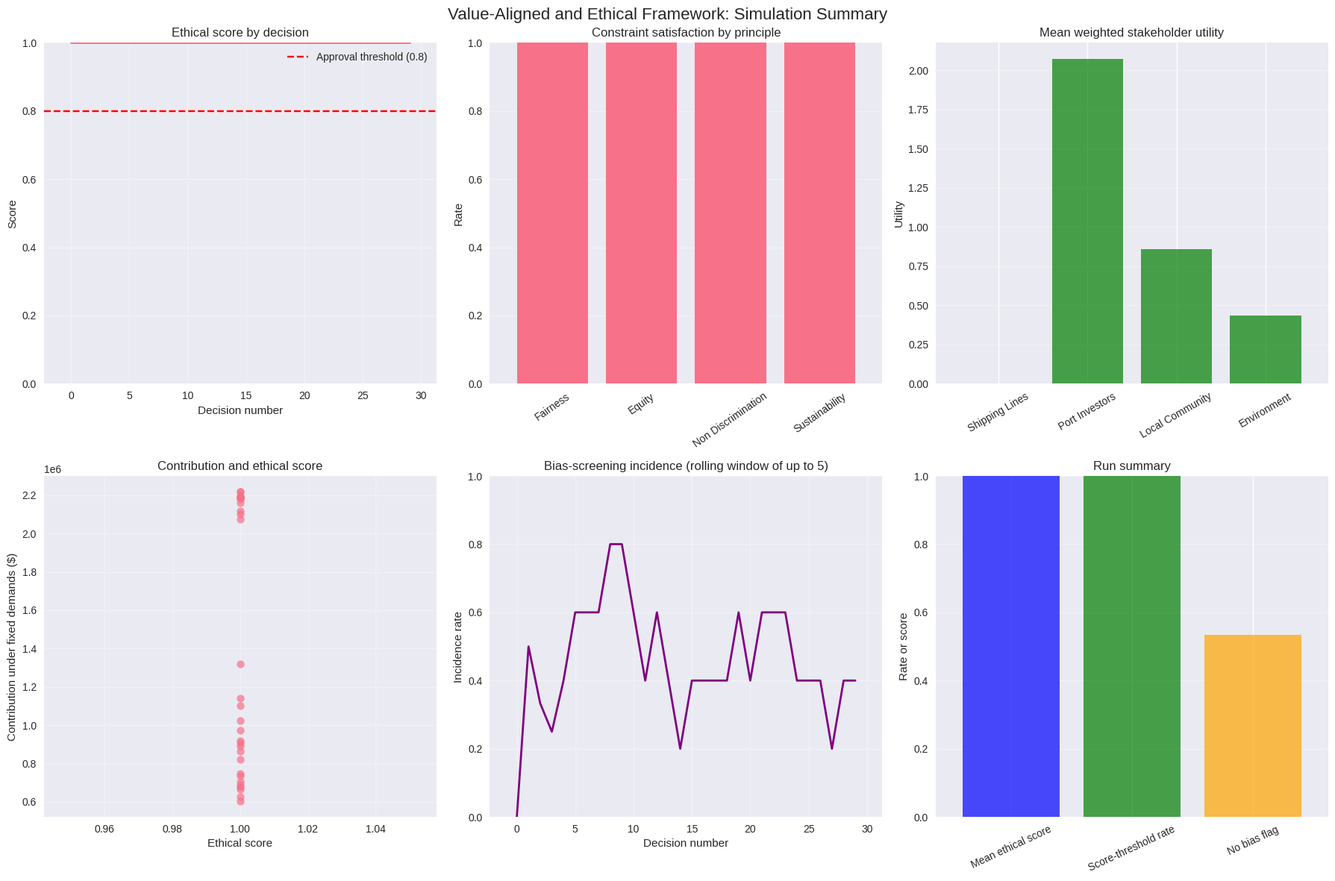

Write Python code to recreate this figure. (Note: this script raises an exception after producing the figure.)
from collections import defaultdict
from dataclasses import dataclass
from enum import Enum
from typing import Callable, Dict, List, Optional, Tuple
import random
import time

import matplotlib.pyplot as plt
import numpy as np
import pandas as pd
import seaborn as sns

plt.style.use("seaborn-v0_8")
sns.set_palette("husl")

@dataclass
class Port:
    """A port with a capacity and a cost for each shipping line."""

    id: int
    name: str
    capacity: float
    costs: List[float]


@dataclass
class ShippingLine:
    """A shipping line with demand and customer characteristics."""

    id: int
    name: str
    demand: float
    priority: int
    size_category: str
    price_sensitivity: float


@dataclass
class MarketParameters:
    """Market-wide price bounds and price sensitivity."""

    price_sensitivity: float
    min_price: float
    max_price: float


class EthicalPrinciple(Enum):
    """Principles represented by the example framework."""

    FAIRNESS = "fairness"
    TRANSPARENCY = "transparency"
    ACCOUNTABILITY = "accountability"
    SUSTAINABILITY = "sustainability"
    EQUITY = "equity"
    NON_DISCRIMINATION = "non_discrimination"


class StakeholderType(Enum):
    """Stakeholder categories that can be represented in the model."""

    CUSTOMERS = "customers"
    EMPLOYEES = "employees"
    SHAREHOLDERS = "shareholders"
    COMMUNITY = "community"
    ENVIRONMENT = "environment"
    REGULATORS = "regulators"


@dataclass
class EthicalConstraint:
    """A hard or soft test applied to a candidate price vector."""

    principle: EthicalPrinciple
    constraint_type: str
    description: str
    check_function: Callable
    penalty_weight: float = 1.0
    threshold: float = 0.0


@dataclass
class Stakeholder:
    """A stakeholder and a utility function for the modeled context."""

    stakeholder_type: StakeholderType
    name: str
    interests: List[str]
    utility_function: Callable
    weight: float = 1.0


@dataclass
class EthicalDecision:
    """A pricing decision and its recorded assessment."""

    timestamp: float
    decision_maker: str
    prices: np.ndarray
    ethical_score: float
    stakeholder_utilities: Dict[str, float]
    constraint_compliance: Dict[str, bool]
    rationale: str
    audit_trail: List[str]
    approval_required: bool = False
    approved_by: Optional[str] = None

class EthicalFramework:
    """Evaluate ethical constraints and search for high-scoring prices."""

    def __init__(self):
        self.ethical_principles = list(EthicalPrinciple)
        self.constraints = []
        self.stakeholders = []
        self.audit_log = []
        self.compliance_history = []
        self.bias_detector = BiasDetector()
        self.transparency_engine = TransparencyEngine()
        self._initialize_default_constraints()
        self._initialize_default_stakeholders()

    def _initialize_default_constraints(self):
        """Register the example's fairness, equity, and proxy constraints."""

        def fairness_check(prices, market_context):
            base_prices = np.asarray(market_context.get("base_prices", prices), dtype=float)
            if np.any(base_prices <= 0):
                raise ValueError("Reference prices must be positive.")
            return float(np.mean(prices / base_prices)) <= 1.5

        self.constraints.append(
            EthicalConstraint(
                EthicalPrinciple.FAIRNESS,
                "hard",
                "Limit the mean price increase relative to reference prices",
                fairness_check,
                penalty_weight=2.0,
                threshold=1.5,
            )
        )

        def equity_check(prices, market_context):
            segments = market_context.get("customer_segments", {})
            small_indices = segments.get("small", [])
            if not small_indices:
                return True
            small_prices = prices[small_indices]
            if len(small_prices) == 0:
                return True
            return float(np.mean(small_prices)) <= float(np.mean(prices)) * 1.2

        self.constraints.append(
            EthicalConstraint(
                EthicalPrinciple.EQUITY,
                "hard",
                "Limit the average price premium for small shipping lines",
                equity_check,
                penalty_weight=1.5,
                threshold=1.2,
            )
        )

        def non_discrimination_check(prices, market_context):
            average_price = float(np.mean(prices))
            if average_price <= 0:
                raise ValueError("Average price must be positive.")
            coefficient_of_variation = float(np.std(prices) / average_price)
            return coefficient_of_variation <= 0.3

        self.constraints.append(
            EthicalConstraint(
                EthicalPrinciple.NON_DISCRIMINATION,
                "soft",
                "Limit relative price variation as a proxy for discrimination",
                non_discrimination_check,
                penalty_weight=1.0,
                threshold=0.3,
            )
        )

        def sustainability_check(prices, market_context):
            impact = market_context.get("environmental_impact", 0.5)
            return 0.0 <= impact <= 0.8

        self.constraints.append(
            EthicalConstraint(
                EthicalPrinciple.SUSTAINABILITY,
                "soft",
                "Keep the supplied environmental-impact index within its threshold",
                sustainability_check,
                penalty_weight=0.8,
                threshold=0.8,
            )
        )

    def _initialize_default_stakeholders(self):
        """Register utility functions and relative stakeholder weights."""

        def customer_utility(prices, context):
            service_quality = context.get("service_quality", 0.8)
            sensitivity = context.get("price_sensitivity", 0.01)
            return max(0.0, service_quality - sensitivity * float(np.mean(prices)))

        self.stakeholders.append(
            Stakeholder(
                StakeholderType.CUSTOMERS,
                "Shipping Lines",
                ["affordable_pricing", "service_quality", "reliability"],
                customer_utility,
                weight=2.0,
            )
        )

        def shareholder_utility(prices, context):
            costs = np.asarray(context.get("costs", np.ones_like(prices) * 80), dtype=float)
            demands = np.asarray(context.get("demands", np.ones_like(prices) * 10000), dtype=float)
            if costs.shape != prices.shape or demands.shape != prices.shape:
                raise ValueError("Prices, costs, and demands must have matching shapes.")
            return float(np.sum((prices - costs) * demands) / 1_000_000)

        self.stakeholders.append(
            Stakeholder(
                StakeholderType.SHAREHOLDERS,
                "Port Investors",
                ["profitability", "market_share", "growth"],
                shareholder_utility,
                weight=1.5,
            )
        )

        def community_utility(prices, context):
            employment = context.get("employment_level", 0.9)
            local_business = context.get("local_business_impact", 0.8)
            price_factor = 1.0 if float(np.mean(prices)) < 120 else 0.8
            return employment * local_business * price_factor

        self.stakeholders.append(
            Stakeholder(
                StakeholderType.COMMUNITY,
                "Local Community",
                ["employment", "local_business", "economic_development"],
                community_utility,
                weight=1.2,
            )
        )

        def environment_utility(prices, context):
            return 1.0 - context.get("environmental_impact", 0.5)

        self.stakeholders.append(
            Stakeholder(
                StakeholderType.ENVIRONMENT,
                "Environment",
                ["sustainability", "pollution_reduction", "carbon_footprint"],
                environment_utility,
                weight=1.0,
            )
        )

    def evaluate_ethical_compliance(self, prices: np.ndarray, market_context: Dict) -> Dict:
        """Return per-constraint results, violations, penalties, and score."""

        prices = np.asarray(prices, dtype=float)
        if prices.ndim != 1 or prices.size == 0 or not np.all(np.isfinite(prices)):
            raise ValueError("Prices must be a non-empty, finite one-dimensional array.")

        results = {
            "overall_compliance": True,
            "hard_constraints_satisfied": True,
            "constraint_compliance": {},
            "ethical_score": 1.0,
            "violations": [],
            "penalties": [],
            "recommendations": [],
        }
        total_penalty = 0.0

        for constraint in self.constraints:
            try:
                compliant = bool(constraint.check_function(prices, market_context))
            except (ValueError, IndexError, TypeError, FloatingPointError) as error:
                compliant = False
                description = f"{constraint.description} (evaluation error: {error})"
            else:
                description = constraint.description

            principle = constraint.principle.value
            results["constraint_compliance"][principle] = compliant
            if compliant:
                continue

            results["overall_compliance"] = False
            if constraint.constraint_type == "hard":
                results["hard_constraints_satisfied"] = False
                penalty = constraint.penalty_weight
            else:
                penalty = constraint.penalty_weight * self._calculate_violation_degree(
                    prices, market_context, constraint
                )

            total_penalty += penalty
            results["penalties"].append(penalty)
            results["violations"].append(
                {
                    "principle": principle,
                    "description": description,
                    "constraint_type": constraint.constraint_type,
                }
            )
            results["recommendations"].append(
                self._generate_compliance_recommendation(constraint)
            )

        results["ethical_score"] = max(0.0, 1.0 - total_penalty)
        return results

    def _calculate_violation_degree(
        self, prices: np.ndarray, market_context: Dict, constraint: EthicalConstraint
    ) -> float:
        """Scale soft-constraint violations to the interval from zero to one."""

        if constraint.principle == EthicalPrinciple.NON_DISCRIMINATION:
            average_price = float(np.mean(prices))
            if average_price <= 0:
                return 1.0
            coefficient = float(np.std(prices) / average_price)
            degree = max(0.0, (coefficient - constraint.threshold) / constraint.threshold)
            return min(degree, 1.0)

        if constraint.principle == EthicalPrinciple.SUSTAINABILITY:
            impact = float(market_context.get("environmental_impact", 0.5))
            degree = max(0.0, (impact - constraint.threshold) / (1.0 - constraint.threshold))
            return min(degree, 1.0)

        return 0.5

    def _generate_compliance_recommendation(self, constraint: EthicalConstraint) -> str:
        """Provide a principle-specific prompt for reviewing a violation."""

        recommendations = {
            EthicalPrinciple.FAIRNESS: "Review price increases against the reference prices.",
            EthicalPrinciple.EQUITY: "Review affordability for small shipping lines.",
            EthicalPrinciple.NON_DISCRIMINATION: "Review the reasons for price differences.",
            EthicalPrinciple.SUSTAINABILITY: "Review environmental impacts and mitigation options.",
        }
        return recommendations.get(
            constraint.principle,
            f"Review the {constraint.principle.value} principle.",
        )

    def calculate_stakeholder_utilities(self, prices: np.ndarray, market_context: Dict) -> Dict[str, float]:
        """Calculate each modeled stakeholder's weighted utility."""

        prices = np.asarray(prices, dtype=float)
        utilities = {}
        for stakeholder in self.stakeholders:
            utility = stakeholder.utility_function(prices, market_context)
            utilities[stakeholder.name] = float(utility) * stakeholder.weight
        return utilities

    def optimize_ethical_pricing(self, base_prices: np.ndarray, market_context: Dict) -> EthicalDecision:
        """Use the specified 100-step decreasing-step random-walk search."""

        optimal_prices = np.asarray(base_prices, dtype=float).copy()
        if optimal_prices.ndim != 1 or optimal_prices.size == 0:
            raise ValueError("Base prices must be a non-empty one-dimensional array.")

        best_score = -np.inf
        best_utilities = None
        best_compliance = None

        for iteration in range(100):
            candidate_prices = self._generate_candidate_prices(
                optimal_prices, market_context, iteration
            )
            compliance = self.evaluate_ethical_compliance(candidate_prices, market_context)

            # Hard constraints define feasibility; soft violations affect the score instead.
            if not compliance["hard_constraints_satisfied"]:
                continue

            utilities = self.calculate_stakeholder_utilities(candidate_prices, market_context)
            overall_utility = sum(utilities.values())
            combined_score = compliance["ethical_score"] * 0.6 + (overall_utility / 10.0) * 0.4

            if combined_score > best_score:
                best_score = combined_score
                optimal_prices = candidate_prices.copy()
                best_utilities = utilities.copy()
                best_compliance = compliance.copy()

        if best_compliance is None:
            raise RuntimeError("The search found no candidate satisfying all hard constraints.")

        decision = EthicalDecision(
            timestamp=time.time(),
            decision_maker="EthicalFramework",
            prices=optimal_prices.copy(),
            ethical_score=best_compliance["ethical_score"],
            stakeholder_utilities=best_utilities,
            constraint_compliance=best_compliance["constraint_compliance"],
            rationale=self._generate_decision_rationale(best_compliance, best_utilities),
            audit_trail=self._create_audit_trail(optimal_prices, market_context),
            approval_required=best_compliance["ethical_score"] < 0.8,
        )
        self.audit_log.append(decision)
        return decision

    def _generate_candidate_prices(
        self, current_prices: np.ndarray, market_context: Dict, iteration: int
    ) -> np.ndarray:
        """Perturb each price and enforce the market's elementwise bounds."""

        step_size = 10.0 * (0.95 ** iteration)
        candidate_prices = np.asarray(current_prices, dtype=float).copy()
        perturbations = np.random.uniform(-step_size, step_size, len(candidate_prices))
        candidate_prices += perturbations
        minimum = market_context.get("min_price", 80)
        maximum = market_context.get("max_price", 150)
        if minimum > maximum:
            raise ValueError("The minimum price cannot exceed the maximum price.")
        return np.clip(candidate_prices, minimum, maximum)

    def _generate_decision_rationale(self, compliance: Dict, utilities: Dict) -> str:
        """Summarize constraint status and the largest weighted utility."""

        rationale = [f"Ethical score: {compliance['ethical_score']:.1%}"]
        if compliance["violations"]:
            rationale.append(f"Soft concerns recorded: {len(compliance['violations'])}")
        else:
            rationale.append("All modeled constraints satisfied")
        if utilities:
            leading_stakeholder = max(utilities.items(), key=lambda item: item[1])[0]
            rationale.append(f"Largest weighted utility: {leading_stakeholder}")
        return "; ".join(rationale)

    def _create_audit_trail(self, prices: np.ndarray, market_context: Dict) -> List[str]:
        """Record the decision context and price summary for later review."""

        return [
            f"Decision timestamp: {time.strftime('%Y-%m-%d %H:%M:%S')}",
            f"Average price: ${np.mean(prices):.2f}",
            f"Price range: ${np.min(prices):.2f} - ${np.max(prices):.2f}",
            f"Market conditions: {market_context.get('market_state', 'normal')}",
            "Framework version: 1.0",
        ]

    def get_compliance_report(self) -> Dict:
        """Summarize decisions recorded by this framework instance."""

        if not self.audit_log:
            return {"message": "No decisions recorded."}

        total = len(self.audit_log)
        scores = [decision.ethical_score for decision in self.audit_log]
        compliant = sum(score >= 0.8 for score in scores)
        constraint_stats = defaultdict(lambda: {"compliant": 0, "total": 0})

        for decision in self.audit_log:
            for principle, is_compliant in decision.constraint_compliance.items():
                constraint_stats[principle]["total"] += 1
                constraint_stats[principle]["compliant"] += int(is_compliant)

        principle_compliance = {
            principle: counts["compliant"] / counts["total"]
            for principle, counts in constraint_stats.items()
        }
        return {
            "total_decisions": total,
            "average_ethical_score": float(np.mean(scores)),
            "compliance_rate": compliant / total,
            "principle_compliance": principle_compliance,
            "recent_decisions": self.audit_log[-5:],
        }

class BiasDetector:
    """Flag large between-group price differences as a screening signal."""

    def __init__(self):
        self.bias_indicators = []
        self.mitigation_strategies = {}

    def detect_price_bias(self, prices: np.ndarray, customer_attributes: Dict) -> Dict:
        """Assess size and regional price variation using explicit thresholds."""

        prices = np.asarray(prices, dtype=float)
        if prices.ndim != 1 or not np.all(np.isfinite(prices)):
            raise ValueError("Prices must be a finite one-dimensional array.")

        analysis = {
            "bias_detected": False,
            "bias_types": [],
            "severity": "low",
            "recommendations": [],
        }
        checks = [
            ("size_categories", "size_based", 0.2, "Review pricing across customer sizes."),
            ("regions", "regional", 0.15, "Review regional pricing differences."),
        ]

        for attribute_key, bias_name, threshold, recommendation in checks:
            if attribute_key not in customer_attributes:
                continue
            categories = customer_attributes[attribute_key]
            if len(categories) != len(prices):
                raise ValueError(f"{attribute_key} must contain one category per price.")
            difference = self._check_group_bias(prices, categories)
            if difference > threshold:
                analysis["bias_detected"] = True
                analysis["bias_types"].append(bias_name)
                analysis["severity"] = "high" if difference > 2 * threshold else "medium"
                analysis["recommendations"].append(recommendation)
        return analysis

    def _check_group_bias(self, prices: np.ndarray, categories: List[str]) -> float:
        """Return the largest relative difference between category means."""

        grouped_prices = defaultdict(list)
        for price, category in zip(prices, categories):
            grouped_prices[category].append(float(price))
        group_means = [float(np.mean(values)) for values in grouped_prices.values()]
        if len(group_means) < 2:
            return 0.0
        minimum = min(group_means)
        if minimum <= 0:
            return float("inf")
        return (max(group_means) - minimum) / minimum

    def _check_size_bias(self, prices: np.ndarray, size_categories: List[str]) -> float:
        """Compatibility helper for checking price variation by group."""

        return self._check_group_bias(np.asarray(prices, dtype=float), size_categories)

    def _check_regional_bias(self, prices: np.ndarray, regions: List[str]) -> float:
        """Compatibility helper for checking price variation by region."""

        return self._check_group_bias(np.asarray(prices, dtype=float), regions)


class TransparencyEngine:
    """Produce a human-readable summary of a recorded pricing decision."""

    def __init__(self):
        self.transparency_records = []
        self.explanation_templates = {}

    def generate_pricing_explanation(self, decision: EthicalDecision, market_context: Dict) -> Dict:
        """Summarize modeled factors without claiming complete explainability."""

        explanation = {
            "summary": f"Pricing decision with ethical score {decision.ethical_score:.1%}",
            "factors": [
                f"Market conditions: {market_context.get('market_state', 'normal')}",
                f"Average price: ${np.mean(decision.prices):.2f}",
                f"Price range: ${np.min(decision.prices):.2f} - ${np.max(decision.prices):.2f}",
            ],
            "ethical_considerations": [],
            "stakeholder_impact": [],
            "alternatives_considered": [],
            "confidence_level": "Not assessed",
        }
        for principle, compliant in decision.constraint_compliance.items():
            status = "Satisfied" if compliant else "Not satisfied"
            explanation["ethical_considerations"].append(
                f"{principle.replace('_', ' ').title()}: {status}"
            )
        for stakeholder, utility in decision.stakeholder_utilities.items():
            explanation["stakeholder_impact"].append(
                f"{stakeholder}: weighted utility {utility:.3f}"
            )
        return explanation

def create_concrete_example():
    """Create the three-port, three-shipping-line example instance."""

    ports = [
        Port(id=0, name="Port A", capacity=20000, costs=[80, 85, 82]),
        Port(id=1, name="Port B", capacity=18000, costs=[85, 78, 88]),
        Port(id=2, name="Port C", capacity=22000, costs=[75, 90, 80]),
    ]
    shipping_lines = [
        ShippingLine(0, "Global Shipping Line", 12000, 1, "large", 0.008),
        ShippingLine(1, "Pacific Trade Line", 8000, 2, "medium", 0.012),
        ShippingLine(2, "Regional Container Line", 3000, 3, "small", 0.015),
    ]
    market_params = MarketParameters(price_sensitivity=0.01, min_price=80, max_price=150)
    return ports, shipping_lines, market_params


ports, shipping_lines, market_params = create_concrete_example()
ethical_framework = EthicalFramework()

print("Value-Aligned and Ethical Framework Configuration")
print(f"Number of ports: {len(ports)}")
print(f"Number of shipping lines: {len(shipping_lines)}")
print(f"Total market demand: {sum(line.demand for line in shipping_lines):,} TEU")
print(f"Total port capacity: {sum(port.capacity for port in ports):,} TEU")
print(f"Ethical principles represented: {[item.value for item in ethical_framework.ethical_principles]}")
print(f"Constraints evaluated: {len(ethical_framework.constraints)}")
print(f"Stakeholders with utility functions: {len(ethical_framework.stakeholders)}")
print("\nShipping line characteristics:")
for line in shipping_lines:
    print(
        f"- {line.name}: {line.size_category.title()}, "
        f"priority {line.priority}, price sensitivity {line.price_sensitivity:.3f}"
    )

def demonstrate_ethical_pricing():
    """Evaluate the illustrative shortage prices and search for a decision."""

    market_context = {
        "market_state": "shortage",
        "base_prices": np.array([100.0, 105.0, 95.0]),
        "min_price": market_params.min_price,
        "max_price": market_params.max_price,
        "customer_segments": {"small": [2], "medium": [1], "large": [0]},
        "demands": np.array([12000.0, 8000.0, 3000.0]),
        "costs": np.array([80.0, 85.0, 75.0]),
        "service_quality": 0.85,
        "price_sensitivity": 0.01,
        "employment_level": 0.92,
        "local_business_impact": 0.88,
        "environmental_impact": 0.6,
    }
    unconstrained_prices = np.array([145.0, 142.0, 138.0])

    print("\nETHICAL PRICING DECISION DEMONSTRATION")
    print("Scenario: market shortage")
    print(f"Illustrative comparison prices: ${', '.join(f'{price:.0f}' for price in unconstrained_prices)}")
    print(f"Mean comparison price: ${np.mean(unconstrained_prices):.2f}")

    comparison = ethical_framework.evaluate_ethical_compliance(
        unconstrained_prices, market_context
    )
    print("\nAssessment of comparison prices")
    print(f"All constraints satisfied: {'Yes' if comparison['overall_compliance'] else 'No'}")
    print(f"Hard constraints satisfied: {'Yes' if comparison['hard_constraints_satisfied'] else 'No'}")
    print(f"Ethical score: {comparison['ethical_score']:.1%}")
    for violation in comparison["violations"]:
        print(
            f"- {violation['principle'].replace('_', ' ').title()} "
            f"({violation['constraint_type']}): {violation['description']}"
        )

    decision = ethical_framework.optimize_ethical_pricing(
        unconstrained_prices, market_context
    )
    print("\nRandom-walk search decision")
    print(f"Selected prices: ${', '.join(f'{price:.2f}' for price in decision.prices)}")
    print(f"Mean selected price: ${np.mean(decision.prices):.2f}")
    print(f"Ethical score: {decision.ethical_score:.1%}")
    print(f"Approval required by this rule: {'Yes' if decision.approval_required else 'No'}")
    print(f"Rationale: {decision.rationale}")

    print("\nConstraint assessment")
    for principle, compliant in decision.constraint_compliance.items():
        print(f"- {principle.replace('_', ' ').title()}: {'Satisfied' if compliant else 'Not satisfied'}")

    print("\nWeighted stakeholder utilities")
    for stakeholder, utility in decision.stakeholder_utilities.items():
        print(f"- {stakeholder}: {utility:.3f}")

    unconstrained_profit = float(
        np.sum((unconstrained_prices - market_context["costs"]) * market_context["demands"])
    )
    selected_profit = float(
        np.sum((decision.prices - market_context["costs"]) * market_context["demands"])
    )
    if not np.isclose(unconstrained_profit, 0.0):
        profit_reduction = (unconstrained_profit - selected_profit) / unconstrained_profit * 100
    else:
        profit_reduction = np.nan
    print("\nContribution comparison under fixed demands")
    print(f"Comparison-price contribution: ${unconstrained_profit:,.2f}")
    print(f"Selected-price contribution: ${selected_profit:,.2f}")
    print(f"Relative change from comparison prices: {profit_reduction:.1f}%")

    explanation = ethical_framework.transparency_engine.generate_pricing_explanation(
        decision, market_context
    )
    print("\nDecision explanation")
    print(explanation["summary"])
    for factor in explanation["factors"]:
        print(f"- {factor}")
    for item in explanation["ethical_considerations"]:
        print(f"- {item}")
    return decision, comparison, market_context


ethical_decision, unconstrained_compliance, shortage_context = demonstrate_ethical_pricing()

def demonstrate_bias_detection():
    """Detect group-price differences and demonstrate a simple reduction step."""

    prices = np.array([120.0, 125.0, 140.0])
    customer_attributes = {
        "size_categories": ["large", "medium", "small"],
        "regions": ["europe", "asia", "africa"],
    }
    detector = BiasDetector()
    initial_analysis = detector.detect_price_bias(prices, customer_attributes)

    print("\nBIAS DETECTION AND MITIGATION")
    print(f"Test prices: ${', '.join(f'{price:.0f}' for price in prices)}")
    print(f"Customer attributes: {customer_attributes}")
    print(f"Bias signal detected: {'Yes' if initial_analysis['bias_detected'] else 'No'}")
    print(f"Severity: {initial_analysis['severity']}")
    print(f"Flagged comparisons: {initial_analysis['bias_types'] or 'None'}")
    for recommendation in initial_analysis["recommendations"]:
        print(f"- {recommendation}")

    mitigated_prices = prices.copy()
    for _ in range(100):
        analysis = detector.detect_price_bias(mitigated_prices, customer_attributes)
        if not analysis["bias_detected"]:
            break
        mean_price = float(np.mean(mitigated_prices))
        mitigated_prices = mean_price + 0.9 * (mitigated_prices - mean_price)

    final_analysis = detector.detect_price_bias(mitigated_prices, customer_attributes)
    print("\nIllustrative reduction of price differences")
    print(f"Starting prices: ${', '.join(f'{price:.2f}' for price in prices)}")
    print(f"Resulting prices: ${', '.join(f'{price:.2f}' for price in mitigated_prices)}")
    print(f"Bias signal remains: {'Yes' if final_analysis['bias_detected'] else 'No'}")
    return mitigated_prices, initial_analysis, final_analysis


mitigated_prices, initial_bias_analysis, final_bias_analysis = demonstrate_bias_detection()

def run_ethical_simulation(num_decisions: int = 30):
    """Run repeated random-context decisions using the same search method."""

    if num_decisions <= 0:
        raise ValueError("num_decisions must be positive.")

    simulation_framework = EthicalFramework()
    results = {
        "decisions": [],
        "ethical_scores": [],
        "compliance_rates": [],
        "profit_impacts": [],
        "stakeholder_utilities": [],
        "bias_detections": [],
        "market_states": [],
        "framework": simulation_framework,
    }
    market_states = ["normal", "shortage", "surplus", "disruption"]

    print("\nCOMPREHENSIVE ETHICAL FRAMEWORK SIMULATION")
    print(f"Number of decisions: {num_decisions}")

    for decision_number in range(num_decisions):
        market_state = random.choice(market_states)
        demand_factor = 1.0
        if market_state == "shortage":
            demand_factor = 1.4
        elif market_state == "surplus":
            demand_factor = 0.8
        elif market_state == "disruption":
            demand_factor = random.uniform(0.6, 1.3)

        context = {
            "market_state": market_state,
            "base_prices": np.random.uniform(90.0, 110.0, 3),
            "min_price": market_params.min_price,
            "max_price": market_params.max_price,
            "customer_segments": {"small": [2], "medium": [1], "large": [0]},
            "demands": np.array([12000.0, 8000.0, 3000.0]) * demand_factor,
            "costs": np.array([80.0, 85.0, 75.0]),
            "service_quality": random.uniform(0.7, 0.95),
            "price_sensitivity": 0.01,
            "employment_level": random.uniform(0.85, 0.95),
            "local_business_impact": random.uniform(0.8, 0.9),
            "environmental_impact": random.uniform(0.4, 0.8),
        }
        base_prices = context["base_prices"].copy()
        if market_state == "shortage":
            base_prices *= 1.3
        elif market_state == "surplus":
            base_prices *= 0.9

        decision = simulation_framework.optimize_ethical_pricing(base_prices, context)
        score = decision.ethical_score
        compliance_rate = float(score >= 0.8)
        profit = float(np.sum((decision.prices - context["costs"]) * context["demands"]))
        total_utility = float(sum(decision.stakeholder_utilities.values()))
        bias = BiasDetector().detect_price_bias(
            decision.prices,
            {"size_categories": ["large", "medium", "small"]},
        )

        results["decisions"].append(decision)
        results["ethical_scores"].append(score)
        results["compliance_rates"].append(compliance_rate)
        results["profit_impacts"].append(profit)
        results["stakeholder_utilities"].append(total_utility)
        results["bias_detections"].append(int(bias["bias_detected"]))
        results["market_states"].append(market_state)

        if decision_number % 10 == 0 or decision_number == num_decisions - 1:
            average_score = float(np.mean(results["ethical_scores"]))
            average_compliance = float(np.mean(results["compliance_rates"]))
            cumulative_profit = float(sum(results["profit_impacts"]))
            print(
                f"Decision {decision_number}: mean ethical score={average_score:.1%}, "
                f"score-threshold rate={average_compliance:.1%}, "
                f"cumulative contribution=${cumulative_profit:,.0f}"
            )

    return results


simulation_results = run_ethical_simulation(30)
compliance_report = simulation_results["framework"].get_compliance_report()
avg_ethical_score = float(np.mean(simulation_results["ethical_scores"]))
avg_compliance = float(np.mean(simulation_results["compliance_rates"]))
total_profit = float(sum(simulation_results["profit_impacts"]))
avg_utility = float(np.mean(simulation_results["stakeholder_utilities"]))
bias_incidence_rate = float(np.mean(simulation_results["bias_detections"]))

print("\nSIMULATION COMPLIANCE REPORT")
print(f"Decisions recorded: {compliance_report['total_decisions']}")
print(f"Mean ethical score: {compliance_report['average_ethical_score']:.1%}")
print(f"Score-threshold rate: {compliance_report['compliance_rate']:.1%}")
print("Constraint satisfaction rates:")
for principle, rate in compliance_report["principle_compliance"].items():
    print(f"- {principle.replace('_', ' ').title()}: {rate:.1%}")

print("\nSimulation summary")
print(f"Mean ethical score: {avg_ethical_score:.1%}")
print(f"Score-threshold rate: {avg_compliance:.1%}")
print(f"Total contribution under fixed-demand calculation: ${total_profit:,.2f}")
print(f"Mean total weighted stakeholder utility: {avg_utility:.3f}")
print(f"Bias-screening incidence: {bias_incidence_rate:.1%}")

def visualize_ethical_framework():
    """Plot simulation scores, constraint rates, utilities, profit, and bias flags."""

    figure, axes = plt.subplots(2, 3, figsize=(18, 12))
    figure.suptitle("Value-Aligned and Ethical Framework: Simulation Summary", fontsize=16)

    steps = np.arange(len(simulation_results["ethical_scores"]))
    axes[0, 0].plot(steps, simulation_results["ethical_scores"], linewidth=2)
    axes[0, 0].axhline(0.8, color="red", linestyle="--", label="Approval threshold (0.8)")
    axes[0, 0].set(title="Ethical score by decision", xlabel="Decision number", ylabel="Score")
    axes[0, 0].set_ylim(0, 1)
    axes[0, 0].legend()
    axes[0, 0].grid(True, alpha=0.3)

    principles = list(compliance_report["principle_compliance"])
    rates = list(compliance_report["principle_compliance"].values())
    axes[0, 1].bar([name.replace("_", " ").title() for name in principles], rates)
    axes[0, 1].set(title="Constraint satisfaction by principle", ylabel="Rate")
    axes[0, 1].set_ylim(0, 1)
    axes[0, 1].tick_params(axis="x", rotation=35)
    axes[0, 1].grid(True, axis="y", alpha=0.3)

    stakeholder_names = list(simulation_results["decisions"][0].stakeholder_utilities)
    mean_utilities = [
        np.mean([decision.stakeholder_utilities[name] for decision in simulation_results["decisions"]])
        for name in stakeholder_names
    ]
    axes[0, 2].bar(stakeholder_names, mean_utilities, color="green", alpha=0.7)
    axes[0, 2].set(title="Mean weighted stakeholder utility", ylabel="Utility")
    axes[0, 2].tick_params(axis="x", rotation=30)
    axes[0, 2].grid(True, axis="y", alpha=0.3)

    axes[1, 0].scatter(
        simulation_results["ethical_scores"],
        simulation_results["profit_impacts"],
        alpha=0.7,
    )
    axes[1, 0].set(
        title="Contribution and ethical score",
        xlabel="Ethical score",
        ylabel="Contribution under fixed demands ($)",
    )
    axes[1, 0].grid(True, alpha=0.3)

    flags = simulation_results["bias_detections"]
    window_size = 5
    rolling_rates = [
        float(np.mean(flags[max(0, index - window_size + 1):index + 1]))
        for index in range(len(flags))
    ]
    axes[1, 1].plot(steps, rolling_rates, color="purple", linewidth=2)
    axes[1, 1].set(
        title="Bias-screening incidence (rolling window of up to 5)",
        xlabel="Decision number",
        ylabel="Incidence rate",
        ylim=(0, 1),
    )
    axes[1, 1].grid(True, alpha=0.3)

    summary_names = ["Mean ethical score", "Score-threshold rate", "No bias flag"]
    summary_values = [avg_ethical_score, avg_compliance, 1.0 - bias_incidence_rate]
    axes[1, 2].bar(summary_names, summary_values, color=["blue", "green", "orange"], alpha=0.7)
    axes[1, 2].set(title="Run summary", ylabel="Rate or score", ylim=(0, 1))
    axes[1, 2].tick_params(axis="x", rotation=25)
    axes[1, 2].grid(True, axis="y", alpha=0.3)

    for axis in axes.flat:
        axis.margins(x=0.08)
    figure.tight_layout()
    plt.show()
    return figure


visualization_fig = visualize_ethical_framework()

def report_simulation_results():
    """Present only metrics calculated from the simulation in this run."""

    report = pd.DataFrame(
        [
            {"Metric": "Number of decisions", "Observed value": len(simulation_results["decisions"])},
            {"Metric": "Mean ethical score", "Observed value": avg_ethical_score},
            {"Metric": "Score-threshold rate (score >= 0.8)", "Observed value": avg_compliance},
            {"Metric": "Total fixed-demand contribution ($)", "Observed value": total_profit},
            {"Metric": "Mean total weighted stakeholder utility", "Observed value": avg_utility},
            {"Metric": "Bias-screening incidence", "Observed value": bias_incidence_rate},
        ]
    )
    print("Observed simulation metrics")
    display(report)
    return report


simulation_report = report_simulation_results()
